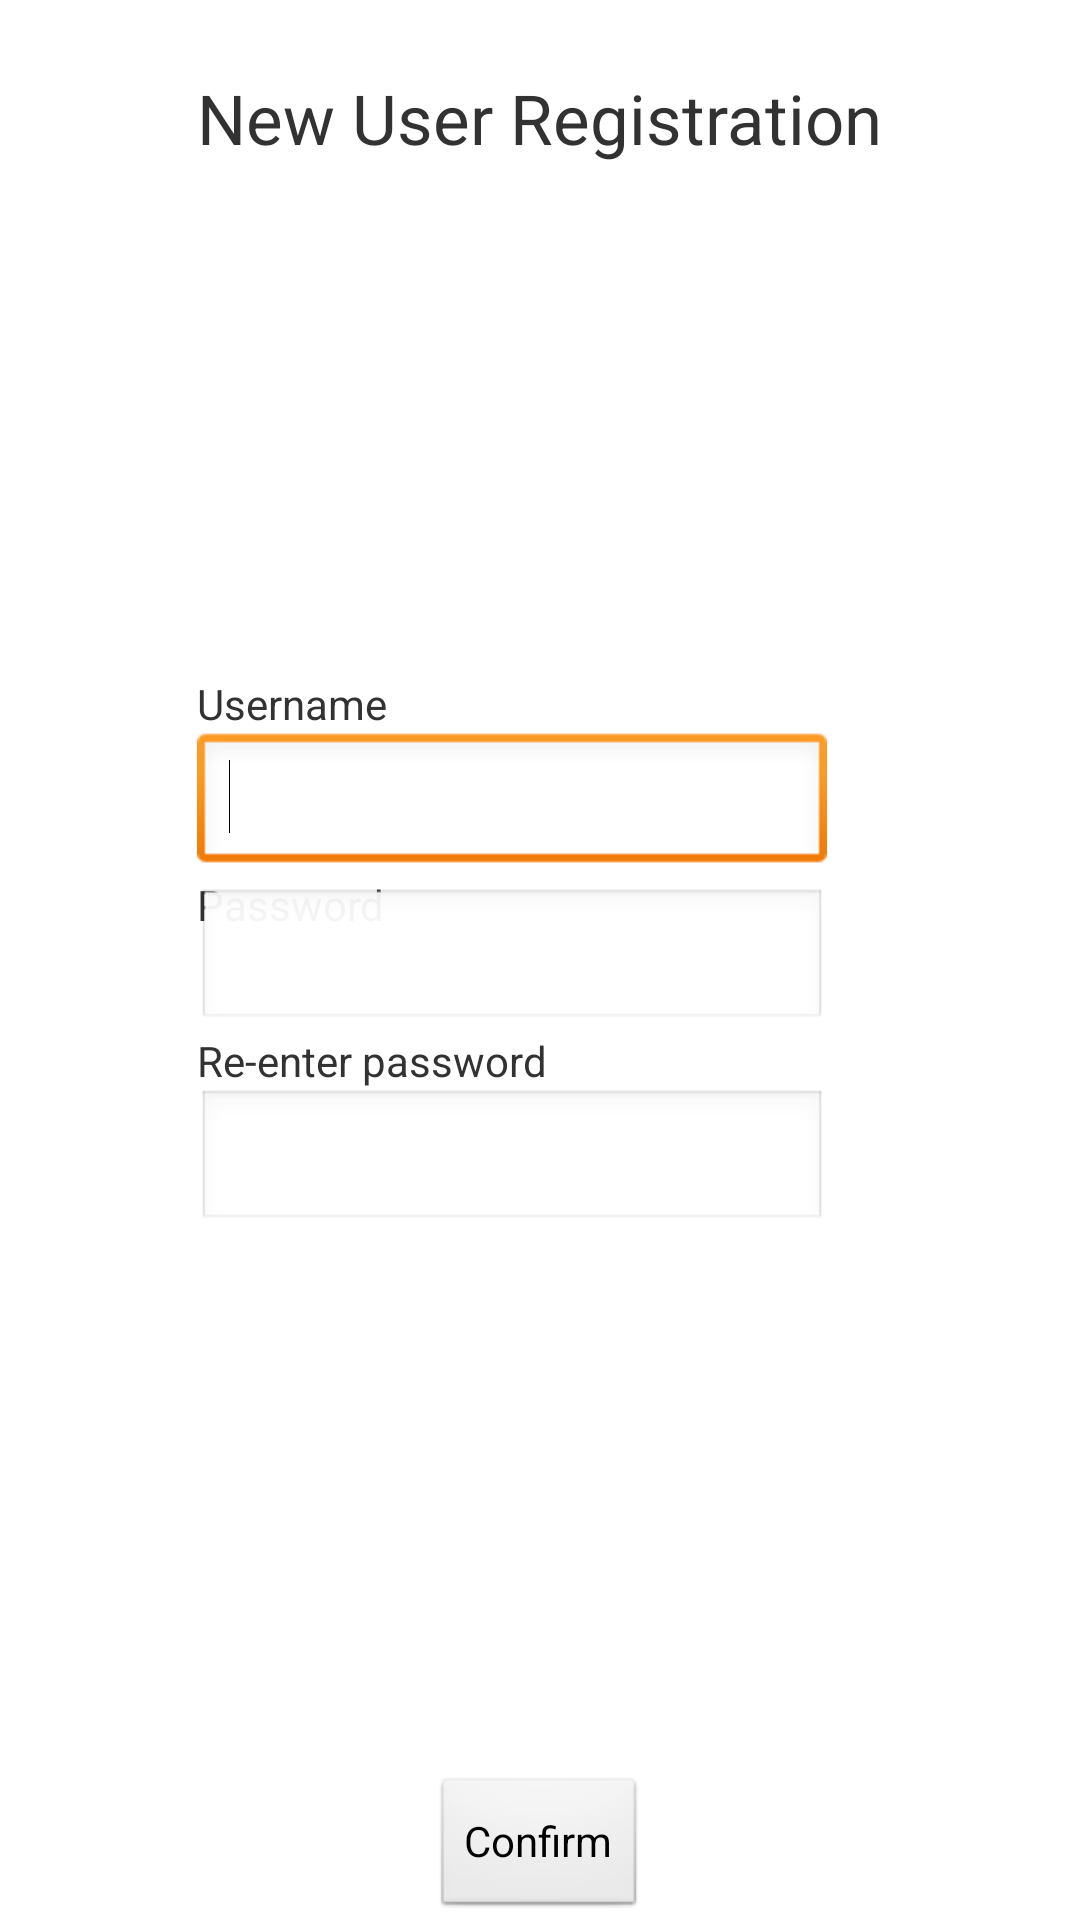

Here is an Android app screen rendered from its layout file. Give the layout XML and the strings, colors and styles it references.
<!-- AndroidManifest.xml: application theme AppTheme -->
<!-- res/layout/activity_apams_register.xml -->
<RelativeLayout xmlns:android="http://schemas.android.com/apk/res/android"
    xmlns:tools="http://schemas.android.com/tools"
    android:layout_width="match_parent"
    android:layout_height="match_parent"
    tools:context="${packageName}.${activityClass}" >

    <TextView
        android:id="@string/register"
        android:layout_width="wrap_content"
        android:layout_height="wrap_content"
        android:layout_alignParentTop="true"
        android:layout_centerHorizontal="true"
        android:layout_marginTop="24dp"
        android:text="@string/register"
        android:textSize="23dp" />

    <TextView
        android:id="@+id/textView1"
        android:layout_width="wrap_content"
        android:layout_height="wrap_content"
        android:layout_alignBottom="@+id/editText_passwordFirst"
        android:layout_alignLeft="@+id/editText_passwordFirst"
        android:layout_marginBottom="33dp"
        android:text="Password" />

    <EditText
        android:id="@+id/editText_passwordSecond"
        android:layout_width="wrap_content"
        android:layout_height="wrap_content"
        android:layout_alignLeft="@+id/editText_passwordFirst"
        android:layout_below="@+id/textView2"
        android:ems="10"
        android:inputType="textPassword" />

    <TextView
        android:id="@+id/textView2"
        android:layout_width="wrap_content"
        android:layout_height="wrap_content"
        android:layout_alignLeft="@+id/editText_passwordFirst"
        android:layout_below="@+id/textView1"
        android:text="Re-enter password" />

    <EditText
        android:id="@+id/editText_username"
        android:layout_width="wrap_content"
        android:layout_height="wrap_content"
        android:layout_above="@+id/textView1"
        android:layout_alignLeft="@+id/textView1"
        android:layout_alignRight="@+id/editText_passwordFirst"
        android:ems="10" >

        <requestFocus />
    </EditText>

    <EditText
        android:id="@+id/editText_passwordFirst"
        android:layout_width="wrap_content"
        android:layout_height="wrap_content"
        android:layout_alignLeft="@string/register"
        android:layout_centerVertical="true"
        android:ems="10"
        android:inputType="textPassword" />

    <TextView
        android:id="@+id/textView3"
        android:layout_width="wrap_content"
        android:layout_height="wrap_content"
        android:layout_above="@+id/editText_username"
        android:layout_alignLeft="@+id/editText_username"
        android:text="Username" />

    <Button
        android:id="@+id/button_register_confirm"
        android:layout_width="wrap_content"
        android:layout_height="wrap_content"
        android:layout_alignParentBottom="true"
        android:layout_centerHorizontal="true"
        android:text="@string/button_register_confirm"
        android:onClick="confirmRegister" />

</RelativeLayout>
<!-- resources referenced by this layout -->
<resources>
  <string name="button_register_confirm">Confirm</string>
  <string name="register">New User Registration</string>
  <style name="AppTheme" parent="AppBaseTheme">
          
      </style>
  <style name="AppBaseTheme" parent="android:Theme.Light">
          
      </style>
</resources>
